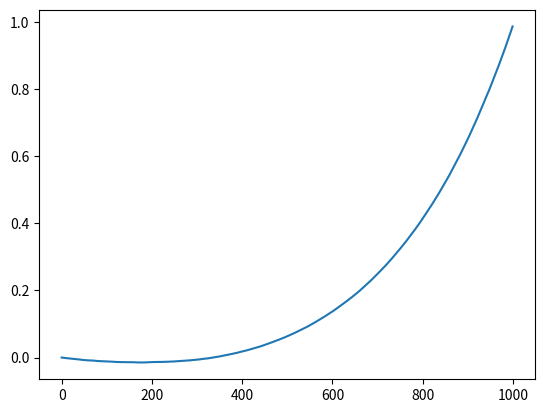

Recreate this plot in Python.
import numpy as np 
import scipy.linalg as sla 


class StructuralDynamicIntegrators(object):
	"""docstring for StructuralDynamicIntegrators"""
	def __init__(self):
		super(StructuralDynamicIntegrators, self).__init__()
		self.Alpha_alpha = -0.1 	
		self.Alpha_gamma = 0.5
		self.Alpha_delta = 0.
			
	def Alpha(self,K,M,F1,freedof,nstep,dt,napp,alpha,delta,gam):

		# Input/Output Data
		# M - Mass Matrix of the System
	    # K - Stiffness Matrix of the System
	    # F1 - Vector of Dynamic Nodal Forces
	    # freedof - Free Degrees of Freedom
	    # napp - Degrees of Freedom at Which Excitation is Applied
	    # nstep - No of Time Steps
	    # dt - Time Step Size
	    # delta, gam and alpha - 3 Integration parameters
	    #                     With -1/3=<alpha<=0;  delta = 0.5-gam; alpha =
	    #                     0.25*(1-gam)**2

	    # Reference:
	    # Hilber, H.M, Hughes,T.J.R and Talor, R.L. 
	    # "Improved Numerical Dissipation for Time Integration Algorithms in
	    # Structural Dynamics" Earthquake Engineering and Structural Dynamics,
	    # 5:282-292, 1977.


	    # U(n,nstep) - Matrix storing nodal displacements at each step.
	    # V(n,nstep) - Matrix storing nodal Velocities at each step.
	    # A(n,nstep) - Matrix storing nodal Accelerations at each step.
	    # n - is No of DOF's.
		
		# Allocate Space for Vectors and Matrices
		u = np.zeros(K.shape[0]); u = u[freedof]
		u0=u; v = u

		F = np.zeros(K.shape[0]);    F = F[freedof];  F2=F
		M = M[:,freedof][freedof,:]; K = K[:,freedof][freedof,:]
		U = np.zeros((u.shape[0],nstep)); V=U; A=U

		# Initial Calculations
		U[:,0] = u.reshape(u.shape[0])
		A[:,0] =  sla.solve(M,(F - np.dot(K,u0)))
		V[:,0] = v


		# Initialize The Algorithm (Compute Displacements, Vel's and Accel's)
		for istep in range(0,nstep-1):
			if istep==nstep-1:
				break

			# print nstep, istep

			# F[napp] = F1[istep]
			# F2[napp] = F1[istep+1]
			# U[:,istep+1] = sla.solve((1/dt**2/gam*M+(1.0+alpha)*K),((1+alpha)*F2-alpha*F +\
		 #        np.dot((1.0/dt**2/gam*M+alpha*K),U[:,istep])+ 1.0/dt/gam*np.dot(M,V[:,istep])+(1/2/gam-1)*np.dot(M,A[:,istep])))
			# A[:,istep+1] = 1.0/dt**2/gam*(U[:,istep+1]-U[:,istep]) - 1.0/dt/gam*V[:,istep]+(1-1.0/2.0/gam)*A[:,istep]
			# V[:,istep+1] = V[:,istep] + dt*(delta*A[:,istep+1]+(1-delta)*A[:,istep])

			F[napp] = F1[istep]
			F2[napp] = F1[istep+1]
			U[:,istep+1] = sla.solve((1/dt**2/gam*M+(1.0+alpha)*K),((1+alpha)*F2-alpha*F +\
		        np.dot((1.0/dt**2/gam*M+alpha*K),U[:,istep])+ 1.0/dt/gam*np.dot(M,V[:,istep])+(1/2/gam-1)*np.dot(M,A[:,istep])))
			A[:,istep+1] = 1.0/dt**2/gam*(U[:,istep+1]-U[:,istep]) - 1.0/dt/gam*V[:,istep]+(1-1.0/2.0/gam)*A[:,istep]
			V[:,istep+1] = V[:,istep] + dt*(delta*A[:,istep+1]+(1-delta)*A[:,istep])


		return U, V, A 





import matplotlib.pyplot as plt

dyn = StructuralDynamicIntegrators()
n = 500
stiffness = np.random.rand(n,n)
mass = np.random.rand(n,n)
# mass = np.eye(n,n)
alpha = 0.2
delta=0.5
gamma = 0.4
freedof = np.arange(0,10)
nstep = 2*n
F = np.random.rand(nstep,1)
napp=8
dt = 1.0/nstep
U, A, V = dyn.Alpha(stiffness,mass,F,freedof,nstep,dt,napp,alpha,delta,gamma)

plt.plot(U[2,:])
plt.show()